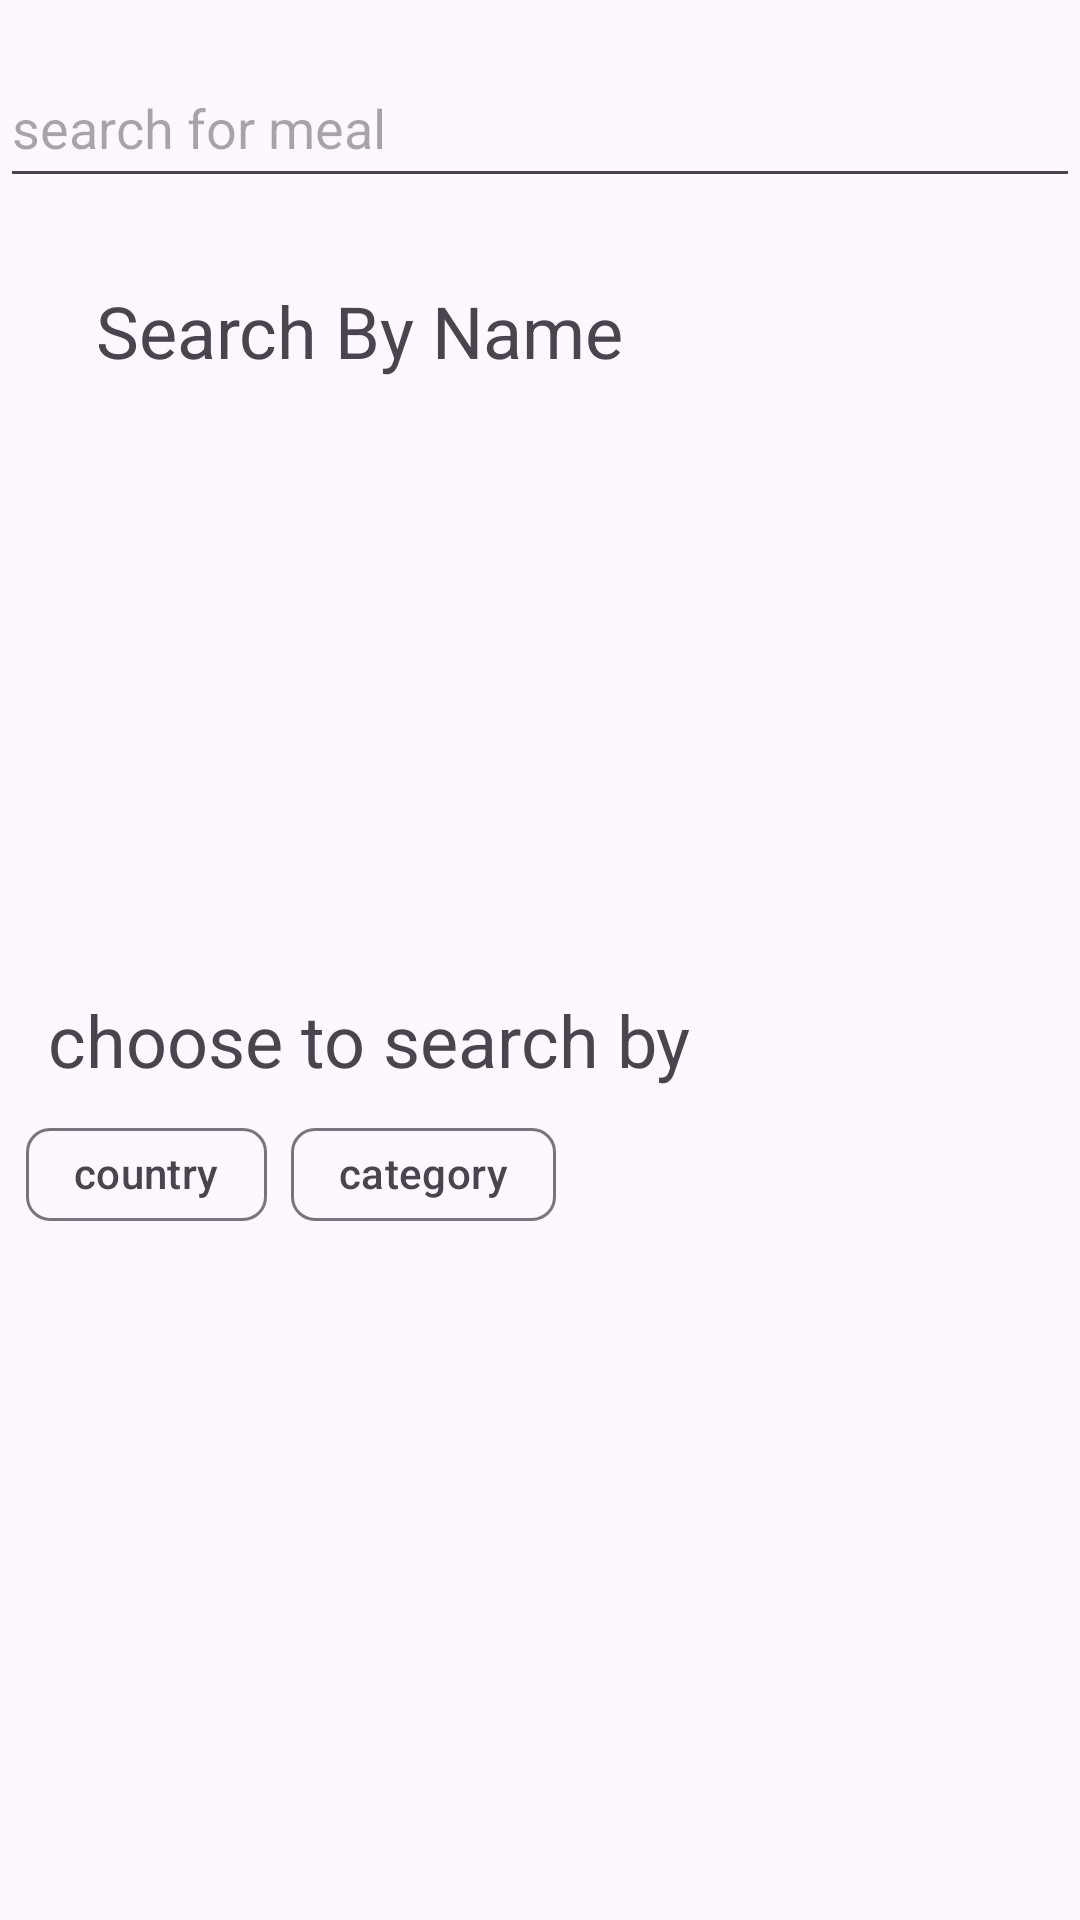

Write the Android layout XML for this screen, with the resource values it uses.
<!-- AndroidManifest.xml: application theme Theme.Foodplanner -->
<!-- res/layout/fragment_search_meal.xml -->
<?xml version="1.0" encoding="utf-8"?>
<androidx.constraintlayout.widget.ConstraintLayout xmlns:android="http://schemas.android.com/apk/res/android"
    xmlns:app="http://schemas.android.com/apk/res-auto"
    xmlns:tools="http://schemas.android.com/tools"
    android:id="@+id/groupchip"
    android:layout_width="match_parent"
    android:layout_height="match_parent"

    tools:context=".view.search_meal.SearchMealFragment">


    <androidx.core.widget.NestedScrollView
        android:id="@+id/searchnested"
        android:layout_width="match_parent"
        android:layout_height="match_parent"
        tools:context=".search.view.SearchFragment">

        <androidx.constraintlayout.widget.ConstraintLayout
            android:layout_width="match_parent"
            android:layout_height="wrap_content">




            <com.google.android.material.chip.ChipGroup
                android:id="@+id/chipgroup"
                android:layout_width="274dp"
                android:layout_height="47dp"

                android:layout_marginTop="368dp"
                app:layout_constraintEnd_toEndOf="parent"
                app:layout_constraintHorizontal_bias="0.102"
                app:layout_constraintStart_toStartOf="parent"
                app:layout_constraintTop_toTopOf="parent"
                app:singleSelection="true">

                <com.google.android.material.chip.Chip
                    android:id="@+id/ingred"
                    style="@style/Widget.Material3.Chip.Filter"
                    android:layout_width="wrap_content"
                    android:layout_height="wrap_content"
                    android:text="country"
                    app:checkedIcon="@drawable/baseline_check_24" />

                <com.google.android.material.chip.Chip
                    android:id="@+id/category_chip"
                    style="@style/Widget.Material3.Chip.Filter"
                    android:layout_width="wrap_content"
                    android:layout_height="wrap_content"
                    android:text="category"
                    app:checkedIcon="@drawable/baseline_check_24" />


            </com.google.android.material.chip.ChipGroup>

            <androidx.recyclerview.widget.RecyclerView
                android:id="@+id/mealnameRecyclerView_search"
                android:layout_width="424dp"
                android:layout_height="156dp"
                android:layout_marginTop="16dp"
                app:layout_constraintEnd_toEndOf="parent"
                app:layout_constraintHorizontal_bias="0.0"
                app:layout_constraintStart_toStartOf="parent"
                app:layout_constraintTop_toBottomOf="@+id/tvSearchByCountry" />

            <TextView
                android:id="@+id/tvSearchByCountry"
                android:layout_width="wrap_content"
                android:layout_height="wrap_content"
                android:layout_marginStart="32dp"
                android:layout_marginTop="28dp"
                android:text="Search By Name"
                android:textSize="24sp"
                app:layout_constraintStart_toStartOf="parent"
                app:layout_constraintTop_toBottomOf="@+id/search_tv" />

            <androidx.recyclerview.widget.RecyclerView
                android:id="@+id/categoryRecyclerView_search"
                android:layout_width="0dp"
                android:layout_height="wrap_content"
                android:layout_marginTop="100dp"
                app:layout_constraintEnd_toEndOf="parent"
                app:layout_constraintHorizontal_bias="0.0"
                app:layout_constraintStart_toStartOf="parent"
                app:layout_constraintTop_toBottomOf="@+id/tvSearchByIngredient"
                app:spanCount="2" />

            <androidx.recyclerview.widget.RecyclerView
                android:id="@+id/areaRecyclerView_search"
                android:layout_width="0dp"
                android:layout_height="wrap_content"
                app:layout_constraintEnd_toEndOf="parent"
                app:layout_constraintHorizontal_bias="0.0"
                app:layout_constraintStart_toStartOf="parent"
                app:layout_constraintTop_toBottomOf="@+id/categoryRecyclerView_search"
                app:spanCount="2" />

            <TextView
                android:id="@+id/tvSearchByIngredient"
                android:layout_width="wrap_content"
                android:layout_height="wrap_content"
                android:layout_marginStart="16dp"
                android:layout_marginTop="32dp"
                android:text="choose to search by"
                android:textSize="24sp"
                app:layout_constraintStart_toStartOf="parent"
                app:layout_constraintTop_toBottomOf="@+id/mealnameRecyclerView_search" />


            <androidx.constraintlayout.widget.Guideline
                android:id="@+id/guideline"
                android:layout_width="wrap_content"
                android:layout_height="wrap_content"
                android:orientation="vertical"
                app:layout_constraintGuide_begin="33dp" />

            <androidx.constraintlayout.widget.Guideline
                android:id="@+id/guideline2"
                android:layout_width="wrap_content"
                android:layout_height="wrap_content"
                android:orientation="vertical"
                app:layout_constraintGuide_begin="372dp" />

            <EditText

                android:id="@+id/search_tv"
                android:layout_width="match_parent"
                android:layout_height="50dp"
                android:layout_marginTop="16dp"
                android:hint="search for meal"
                app:layout_constraintEnd_toEndOf="parent"
                app:layout_constraintHorizontal_bias="0.0"
                app:layout_constraintStart_toStartOf="parent"
                app:layout_constraintTop_toTopOf="parent" />

        </androidx.constraintlayout.widget.ConstraintLayout>
    </androidx.core.widget.NestedScrollView>

</androidx.constraintlayout.widget.ConstraintLayout>
<!-- resources referenced by this layout -->
<resources>
  <style name="Theme.Foodplanner" parent="Base.Theme.Foodplanner" />
  <style name="Base.Theme.Foodplanner" parent="Theme.Material3.DayNight">
          
          <item name="colorPrimary">@color/orange</item>
          
      </style>
  <color name="orange">#588A43</color>
</resources>
